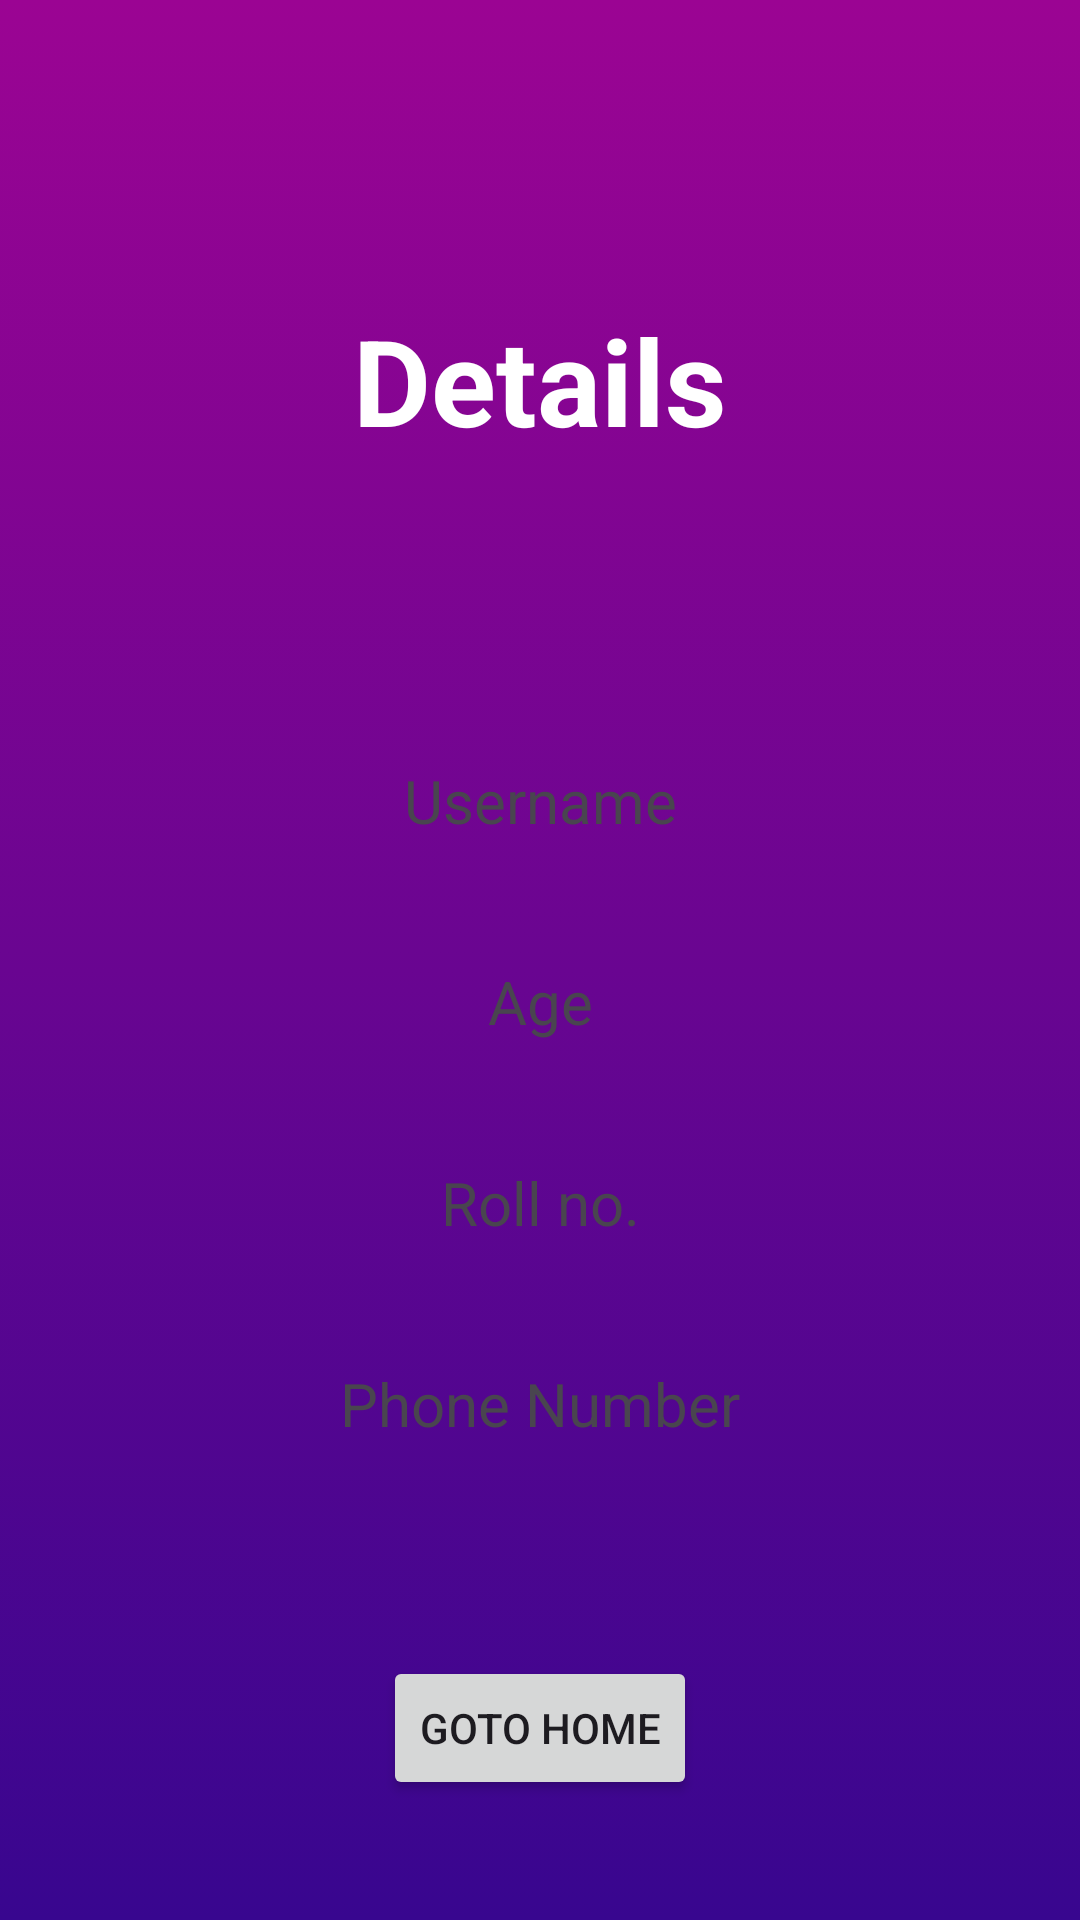

Layout XML and referenced resources for this Android screen:
<!-- AndroidManifest.xml: application theme Theme.LoginQuest -->
<!-- res/layout/activity_details.xml -->
<?xml version="1.0" encoding="utf-8"?>
<androidx.constraintlayout.widget.ConstraintLayout xmlns:android="http://schemas.android.com/apk/res/android"
    xmlns:app="http://schemas.android.com/apk/res-auto"
    xmlns:tools="http://schemas.android.com/tools"
    android:layout_width="match_parent"
    android:layout_height="match_parent"
    android:background="@drawable/background_gradient"
    tools:context=".DetailsActivity">

    <TextView
        android:id="@+id/tvDetails_DetailsActivity"
        android:layout_width="wrap_content"
        android:layout_height="wrap_content"
        android:text="Details"
        android:textSize="@dimen/heading_size"
        android:textStyle="bold"
        android:textColor="@color/white"
        app:layout_constraintEnd_toEndOf="parent"
        app:layout_constraintStart_toStartOf="parent"
        app:layout_constraintTop_toTopOf="parent"
        android:layout_marginTop="@dimen/heading_marginTop"
        />

    <TextView
        android:id="@+id/tvUsername_DetailsActivity"
        android:layout_width="wrap_content"
        android:layout_height="wrap_content"
        android:text="Username"
        android:textSize="@dimen/ettvtext_size"
        app:layout_constraintTop_toBottomOf="@id/tvDetails_DetailsActivity"
        app:layout_constraintEnd_toEndOf="parent"
        app:layout_constraintStart_toStartOf="parent"
        android:layout_marginTop="100dp"
        />

    <TextView
        android:id="@+id/tvAge_DetailsActivity"
        android:layout_width="wrap_content"
        android:layout_height="wrap_content"
        android:text="Age"
        android:textSize="@dimen/ettvtext_size"
        app:layout_constraintTop_toBottomOf="@id/tvUsername_DetailsActivity"
        app:layout_constraintEnd_toEndOf="parent"
        app:layout_constraintStart_toStartOf="parent"
        android:layout_marginTop="40dp"
        />

    <TextView
        android:id="@+id/tvRollNo_DetailsActivity"
        android:layout_width="wrap_content"
        android:layout_height="wrap_content"
        android:text="Roll no."
        android:textSize="@dimen/ettvtext_size"
        app:layout_constraintTop_toBottomOf="@id/tvAge_DetailsActivity"
        app:layout_constraintEnd_toEndOf="parent"
        app:layout_constraintStart_toStartOf="parent"
        android:layout_marginTop="40dp"
        />

    <TextView
        android:id="@+id/tvPhoneNumber_DetailsActivity"
        android:layout_width="wrap_content"
        android:layout_height="wrap_content"
        android:text="Phone Number"
        android:textSize="@dimen/ettvtext_size"
        app:layout_constraintTop_toBottomOf="@id/tvRollNo_DetailsActivity"
        app:layout_constraintEnd_toEndOf="parent"
        app:layout_constraintStart_toStartOf="parent"
        android:layout_marginTop="40dp"
        />

    <Button
        android:id="@+id/btnGotoHome_DetailsActivity"
        android:layout_width="wrap_content"
        android:layout_height="wrap_content"
        android:text="Goto Home"
        app:layout_constraintBottom_toBottomOf="parent"
        app:layout_constraintStart_toStartOf="parent"
        app:layout_constraintEnd_toEndOf="parent"
        android:layout_marginBottom="40dp"
        />

</androidx.constraintlayout.widget.ConstraintLayout>
<!-- resources referenced by this layout -->
<resources>
  <dimen name="ettvtext_size">20sp</dimen>
  <dimen name="heading_marginTop">100dp</dimen>
  <dimen name="heading_size">40sp</dimen>
  <!-- drawable background_gradient (drawable) -->
  <?xml version="1.0" encoding="utf-8"?>
  <selector xmlns:android="http://schemas.android.com/apk/res/android">
  <item>
      <shape>
          <gradient android:angle="90"
              android:endColor="#9b0493"
              android:startColor="#38068f"
              android:type="linear" />
      </shape>
  </item>
  </selector>
  
  
  <style name="Theme.LoginQuest" parent="Base.Theme.LoginQuest" />
  <style name="Base.Theme.LoginQuest" parent="Theme.Material3.DayNight.NoActionBar">
          
          
      </style>
  <!-- not gathered from this repository: default colours our renderer supplied (Android Studio template values) -->
  <color name="white">#FFFFFFFF</color>
</resources>
